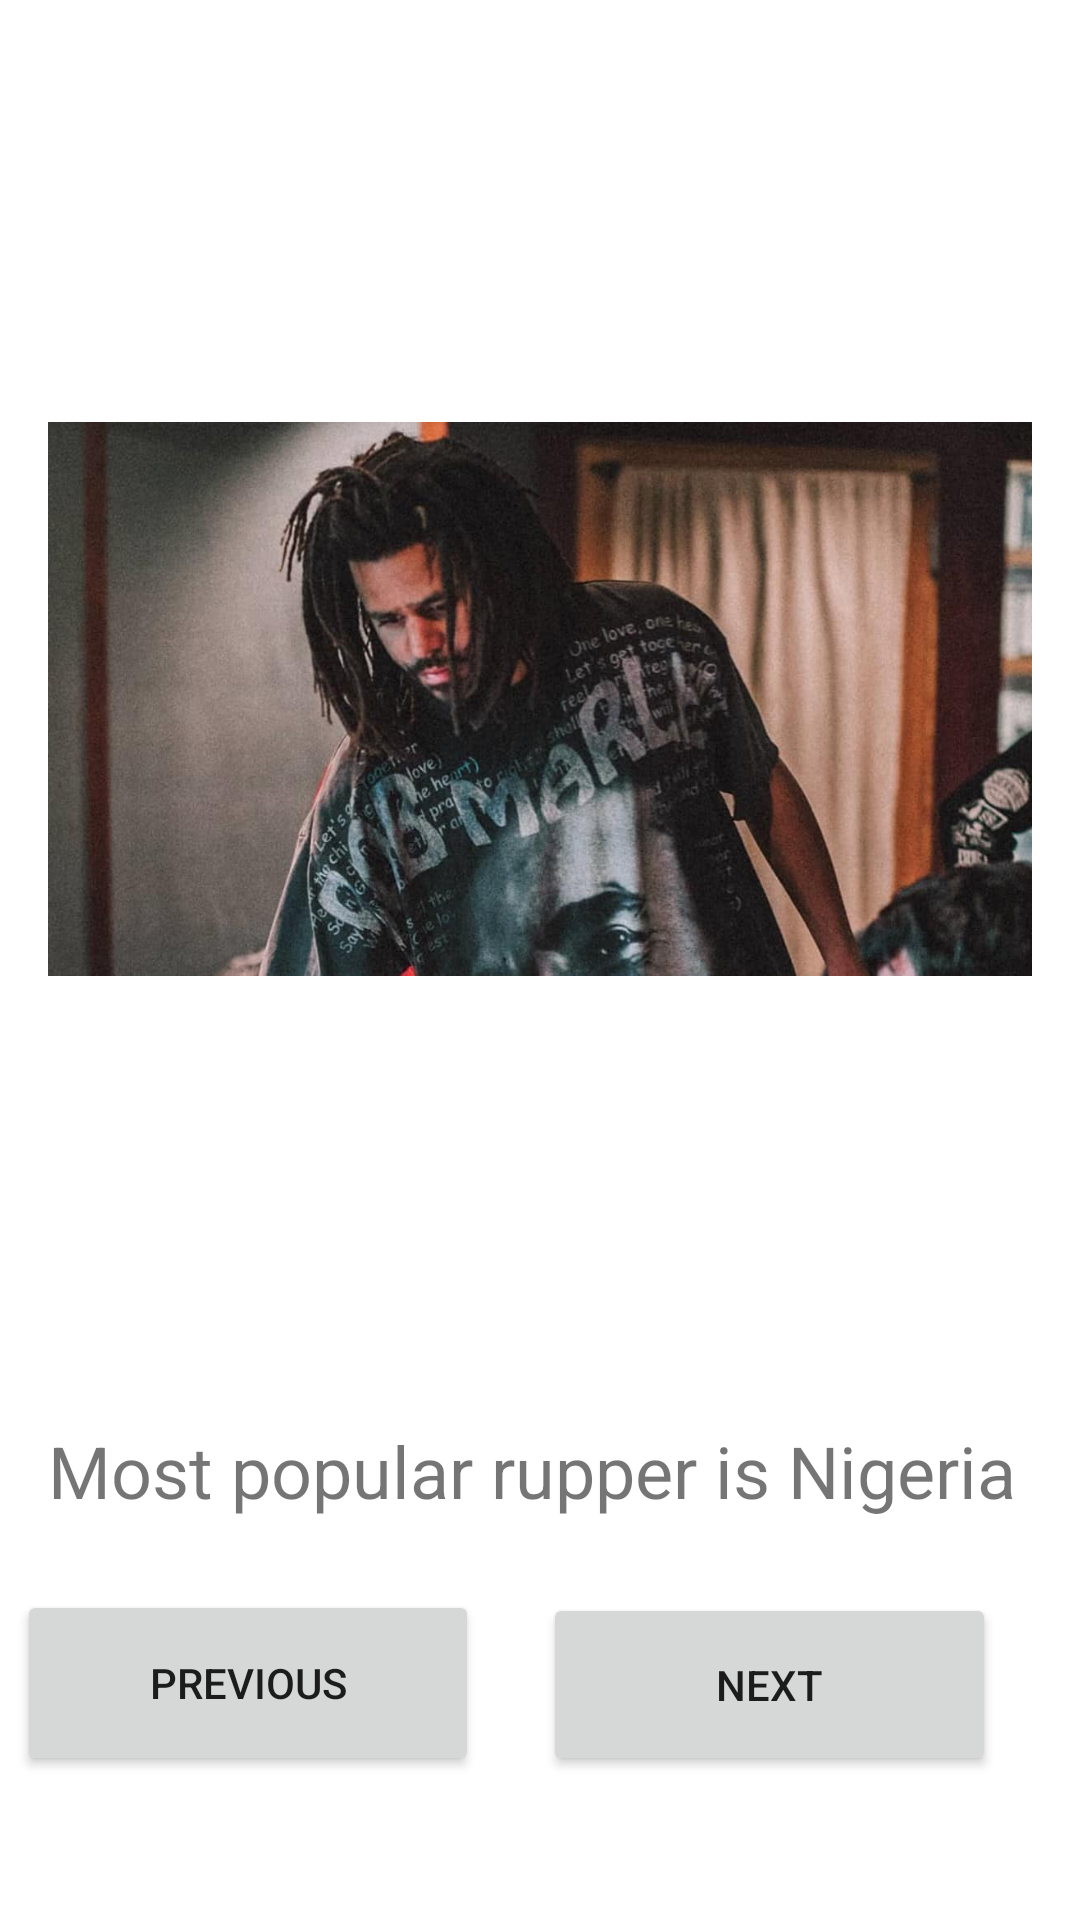

Layout XML and referenced resources for this Android screen:
<!-- AndroidManifest.xml: application theme Theme.PHOTOSHOP -->
<!-- res/layout/activity_second.xml -->
<?xml version="1.0" encoding="utf-8"?>
<androidx.constraintlayout.widget.ConstraintLayout xmlns:android="http://schemas.android.com/apk/res/android"
    xmlns:app="http://schemas.android.com/apk/res-auto"
    xmlns:tools="http://schemas.android.com/tools"
    android:layout_width="match_parent"
    android:layout_height="match_parent"
    tools:context=".Second">

    <Button
        android:id="@+id/btnNextPage"
        android:layout_width="154dp"
        android:layout_height="62dp"
        android:layout_marginBottom="48dp"
        android:text="Previous"
        app:layout_constraintBottom_toBottomOf="parent"
        app:layout_constraintEnd_toStartOf="@+id/btnNexPage2"
        app:layout_constraintHorizontal_bias="0.205"
        app:layout_constraintStart_toStartOf="parent" />

    <Button
        android:id="@+id/btnNexPage2"
        android:layout_width="151dp"
        android:layout_height="61dp"
        android:layout_marginEnd="28dp"
        android:layout_marginBottom="48dp"
        android:text="Next"
        app:layout_constraintBottom_toBottomOf="parent"
        app:layout_constraintEnd_toEndOf="parent" />

    <TextView
        android:id="@+id/etTextView3"
        android:layout_width="0dp"
        android:layout_height="wrap_content"
        android:layout_marginStart="16dp"
        android:layout_marginEnd="16dp"
        android:text="Most popular rupper is Nigeria"
        android:textSize="24sp"
        app:layout_constraintBottom_toTopOf="@+id/btnNextPage"
        app:layout_constraintEnd_toEndOf="parent"
        app:layout_constraintHorizontal_bias="1.0"
        app:layout_constraintStart_toStartOf="parent"
        app:layout_constraintTop_toBottomOf="@+id/imageView2" />

    <ImageView
        android:id="@+id/imageView2"
        android:layout_width="0dp"
        android:layout_height="434dp"
        android:layout_marginStart="16dp"
        android:layout_marginTop="16dp"
        android:layout_marginEnd="16dp"
        app:layout_constraintEnd_toEndOf="parent"
        app:layout_constraintStart_toStartOf="parent"
        app:layout_constraintTop_toTopOf="parent"
        app:srcCompat="@drawable/fif" />

</androidx.constraintlayout.widget.ConstraintLayout>
<!-- resources referenced by this layout -->
<resources>
  <!-- drawable fif: jpg bitmap (drawable, 72504 bytes) -->
  <style name="Theme.PHOTOSHOP" parent="Theme.MaterialComponents.DayNight.DarkActionBar">
          
          <item name="colorPrimary">@color/purple_500</item>
          <item name="colorPrimaryVariant">@color/purple_700</item>
          <item name="colorOnPrimary">@color/white</item>
          
          <item name="colorSecondary">@color/teal_200</item>
          <item name="colorSecondaryVariant">@color/teal_700</item>
          <item name="colorOnSecondary">@color/black</item>
          
          <item name="android:statusBarColor" tools:targetApi="l">?attr/colorPrimaryVariant</item>
          
      </style>
  <!-- not gathered from this repository: default colours our renderer supplied (Android Studio template values) -->
  <color name="purple_500">#FF6200EE</color>
  <color name="purple_700">#FF3700B3</color>
  <color name="teal_200">#FF03DAC5</color>
  <color name="teal_700">#FF018786</color>
  <color name="black">#FF000000</color>
  <color name="white">#FFFFFFFF</color>
</resources>
